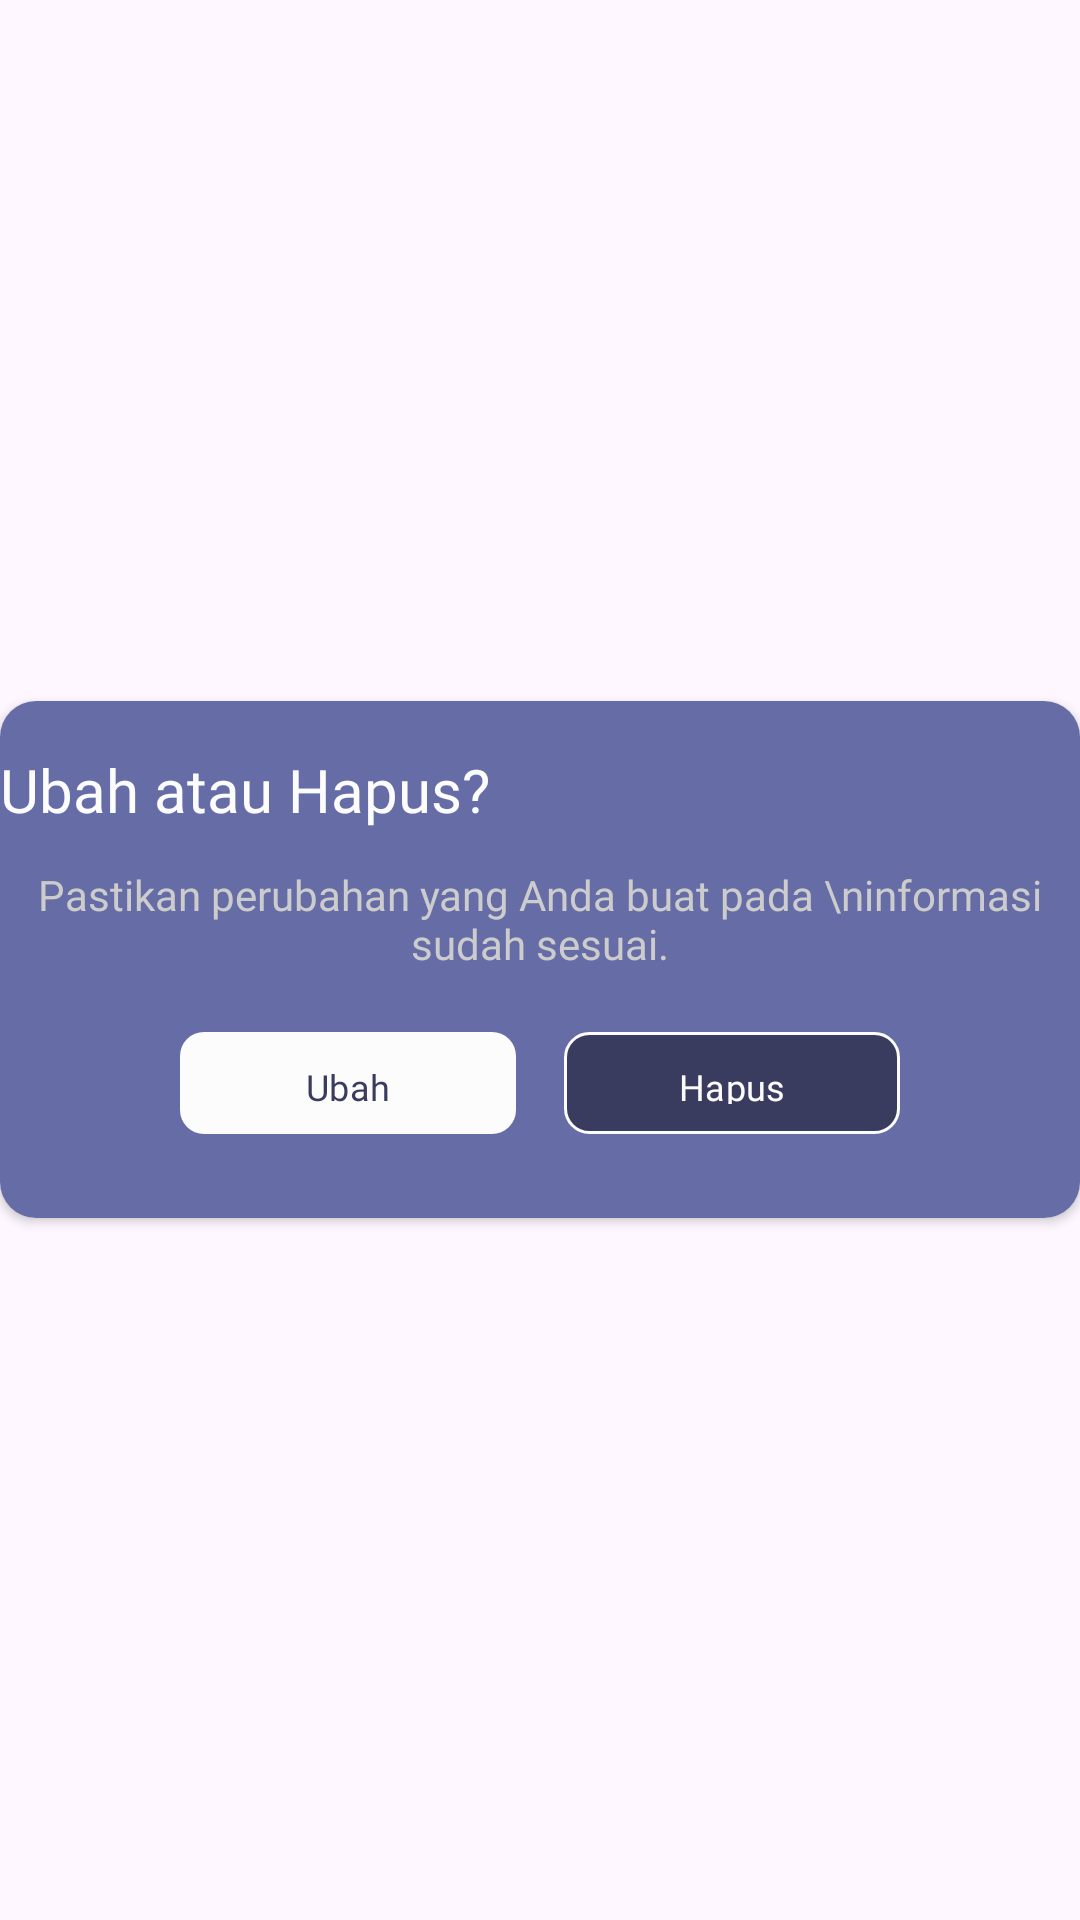

Write the Android layout XML for this screen, with the resource values it uses.
<!-- AndroidManifest.xml: application theme Theme.ProjectAkhir -->
<!-- res/layout/activity_pop_up.xml -->
<?xml version="1.0" encoding="utf-8"?>
<LinearLayout xmlns:android="http://schemas.android.com/apk/res/android"
    xmlns:app="http://schemas.android.com/apk/res-auto"
    xmlns:tools="http://schemas.android.com/tools"
    android:layout_width="match_parent"
    android:layout_height="match_parent"
    android:gravity="center"
    tools:context=".PopUpActivity">

    <androidx.cardview.widget.CardView
        android:layout_width="wrap_content"
        android:layout_height="wrap_content"
        app:cardCornerRadius="12dp"
        android:background="@color/birupaling">

        <androidx.constraintlayout.widget.ConstraintLayout
            android:layout_width="wrap_content"
            android:layout_height="wrap_content"
            android:background="@color/birupaling">

            <TextView
                android:id="@+id/ubah"
                android:layout_width="match_parent"
                android:layout_height="match_parent"
                android:layout_marginTop="16dp"
                android:fontFamily="@font/poppins_bold"
                android:text="Ubah atau Hapus?"
                android:textSize="20dp"
                android:textColor="@color/white"
                app:layout_constraintStart_toStartOf="parent"
                app:layout_constraintEnd_toEndOf="parent"
                app:layout_constraintTop_toTopOf="parent" />

            <TextView
                android:id="@+id/text"
                android:layout_width="wrap_content"
                android:layout_height="wrap_content"
                android:layout_marginTop="12dp"
                android:layout_marginHorizontal="27dp"
                android:fontFamily="@font/poppins_medium"
                android:text="Pastikan perubahan yang Anda buat pada \ninformasi sudah sesuai."
                android:textSize="14dp"
                android:textColor="@color/putihtpigaputih"
                android:textAlignment="center"
                app:layout_constraintStart_toStartOf="parent"
                app:layout_constraintEnd_toEndOf="parent"
                app:layout_constraintTop_toBottomOf="@id/ubah" />

            <LinearLayout
                android:layout_width="wrap_content"
                android:layout_height="wrap_content"
                android:layout_marginTop="20dp"
                android:layout_marginBottom="28dp"
                app:layout_constraintStart_toStartOf="parent"
                app:layout_constraintEnd_toEndOf="parent"
                app:layout_constraintTop_toBottomOf="@id/text"
                app:layout_constraintBottom_toBottomOf="parent">

                <com.google.android.material.button.MaterialButton
                    android:id="@+id/btnUbah"
                    android:layout_width="112dp"
                    android:layout_height="34dp"
                    android:layout_marginEnd="16dp"
                    android:text="Ubah"
                    android:textSize="12dp"
                    android:fontFamily="@font/poppins_semibold"
                    android:background="@drawable/bg_btn_ubah"
                    app:backgroundTint="@null"
                    android:textColor="@color/birutuapaling"
                    app:cornerRadius="8dp"/>

                <com.google.android.material.button.MaterialButton
                    android:id="@+id/btnHapus"
                    android:layout_width="112dp"
                    android:layout_height="34dp"
                    android:background="@drawable/bg_btn_hapus"
                    android:fontFamily="@font/poppins_semibold"
                    android:text="Hapus"
                    android:textColor="@color/white"
                    android:textSize="12dp"
                    app:backgroundTint="@null"
                    app:cornerRadius="8dp" />

            </LinearLayout>



        </androidx.constraintlayout.widget.ConstraintLayout>


    </androidx.cardview.widget.CardView>

</LinearLayout>
<!-- resources referenced by this layout -->
<resources>
  <color name="birupaling">#666CA6</color>
  <color name="birutuapaling">#3A3C5F</color>
  <color name="putihtpigaputih">#CCCCCC</color>
  <color name="white">#FCFCFC</color>
  <!-- drawable bg_btn_hapus (drawable) -->
  <?xml version="1.0" encoding="utf-8"?>
  <ripple xmlns:android="http://schemas.android.com/apk/res/android"
      android:color="@color/black">
      <item>
          <shape android:shape="rectangle">
              <stroke android:width="1dp" android:color="@color/white" />
              <solid android:color="@color/birutuapaling"/>
              <corners android:radius="8dp" />
          </shape>
      </item>
  </ripple>
  <!-- drawable bg_btn_ubah (drawable) -->
  <?xml version="1.0" encoding="utf-8"?>
  <ripple xmlns:android="http://schemas.android.com/apk/res/android"
      android:color="@color/black">
      <item>
          <shape android:shape="rectangle">
              <solid android:color="@color/white"/>
              <corners android:radius="8dp" />
          </shape>
      </item>
  </ripple>
  <style name="Theme.ProjectAkhir" parent="Base.Theme.ProjectAkhir" />
  <color name="black">#FF000000</color>
  <style name="Base.Theme.ProjectAkhir" parent="Theme.Material3.DayNight.NoActionBar">
          
          
      </style>
</resources>
